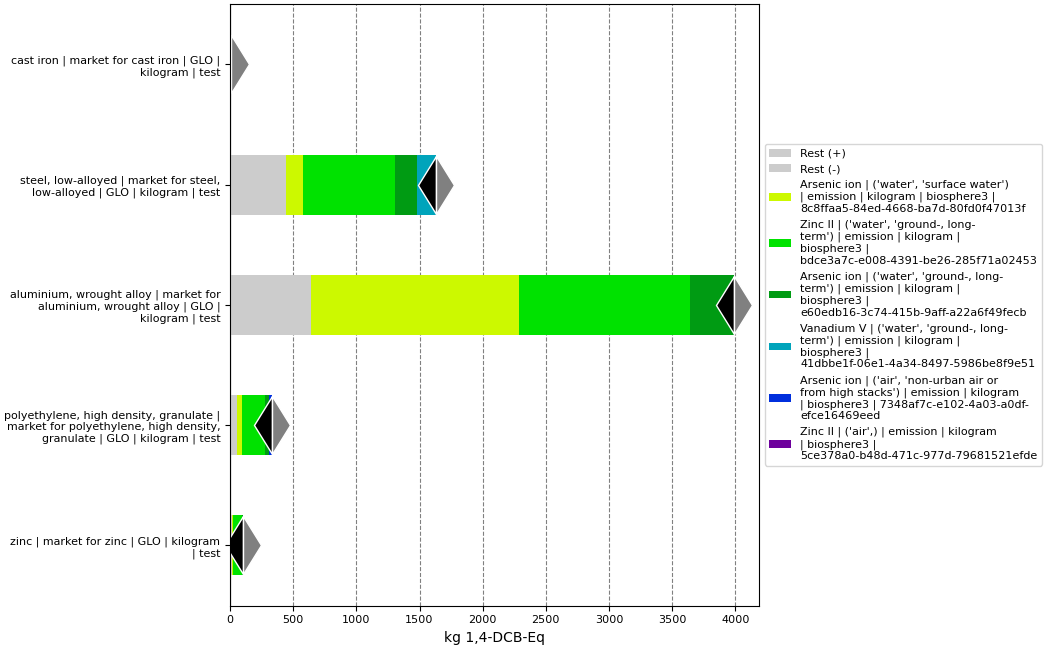

Source data for this figure (header and first rows):
, index, name, categories, type, unit, database, code, cast iron | market for cast iron | GLO |…, steel, low-alloyed | market for steel, l…, aluminium, wrought alloy | market for al…, polyethylene, high density, granulate | …, zinc | market for zinc | GLO | kilogram …
0, Score, , , , , , , 4.91, 1629, 3988, 332.4, 106.7
1, Rest (+), , , , , , , 1.183, 444, 643.9, 51.35, 13.16
2, Rest (-), , , , , , , -2.438774755971832e-07, -7.802128462990853e-05, -0.001763, -7.80723262597919e-06, -4.3958787533977726e-07
3, Arsenic ion | ('water', 'surface water')…, Arsenic ion, ('water', 'surface water'), emission, kg 1,4-DCB-Eq, biosphere3, 8c8ffaa5-84ed-4668-ba7d-80fd0f47013f, 0.4718, 134.1, 1646, 43.66, 6.907
4, Zinc II | ('water', 'ground-, long-term'…, Zinc II, ('water', 'ground-, long-term'), emission, kg 1,4-DCB-Eq, biosphere3, bdce3a7c-e008-4391-be26-285f71a02453, 2.066, 726.4, 1349, 183.8, 78.34
5, Arsenic ion | ('water', 'ground-, long-t…, Arsenic ion, ('water', 'ground-, long-term'), emission, kg 1,4-DCB-Eq, biosphere3, e60edb16-3c74-415b-9aff-a22a6f49fecb, 0.6091, 178.5, 349, 33.65, 8.281
6, Vanadium V | ('water', 'ground-, long-te…, Vanadium V, ('water', 'ground-, long-term'), emission, kg 1,4-DCB-Eq, biosphere3, 41dbbe1f-06e1-4a34-8497-5986be8f9e51, , 146.4, , , 
7, Arsenic ion | ('air', 'non-urban air or …, Arsenic ion, ('air', 'non-urban air or from high stac…, emission, kg 1,4-DCB-Eq, biosphere3, 7348af7c-e102-4a03-a0df-efce16469eed, , , , 19.98, 
8, Zinc II | ('air',) | emission | kilogram…, Zinc II, ('air',), emission, kg 1,4-DCB-Eq, biosphere3, 5ce378a0-b48d-471c-977d-79681521efde, 0.5801, , , , 
